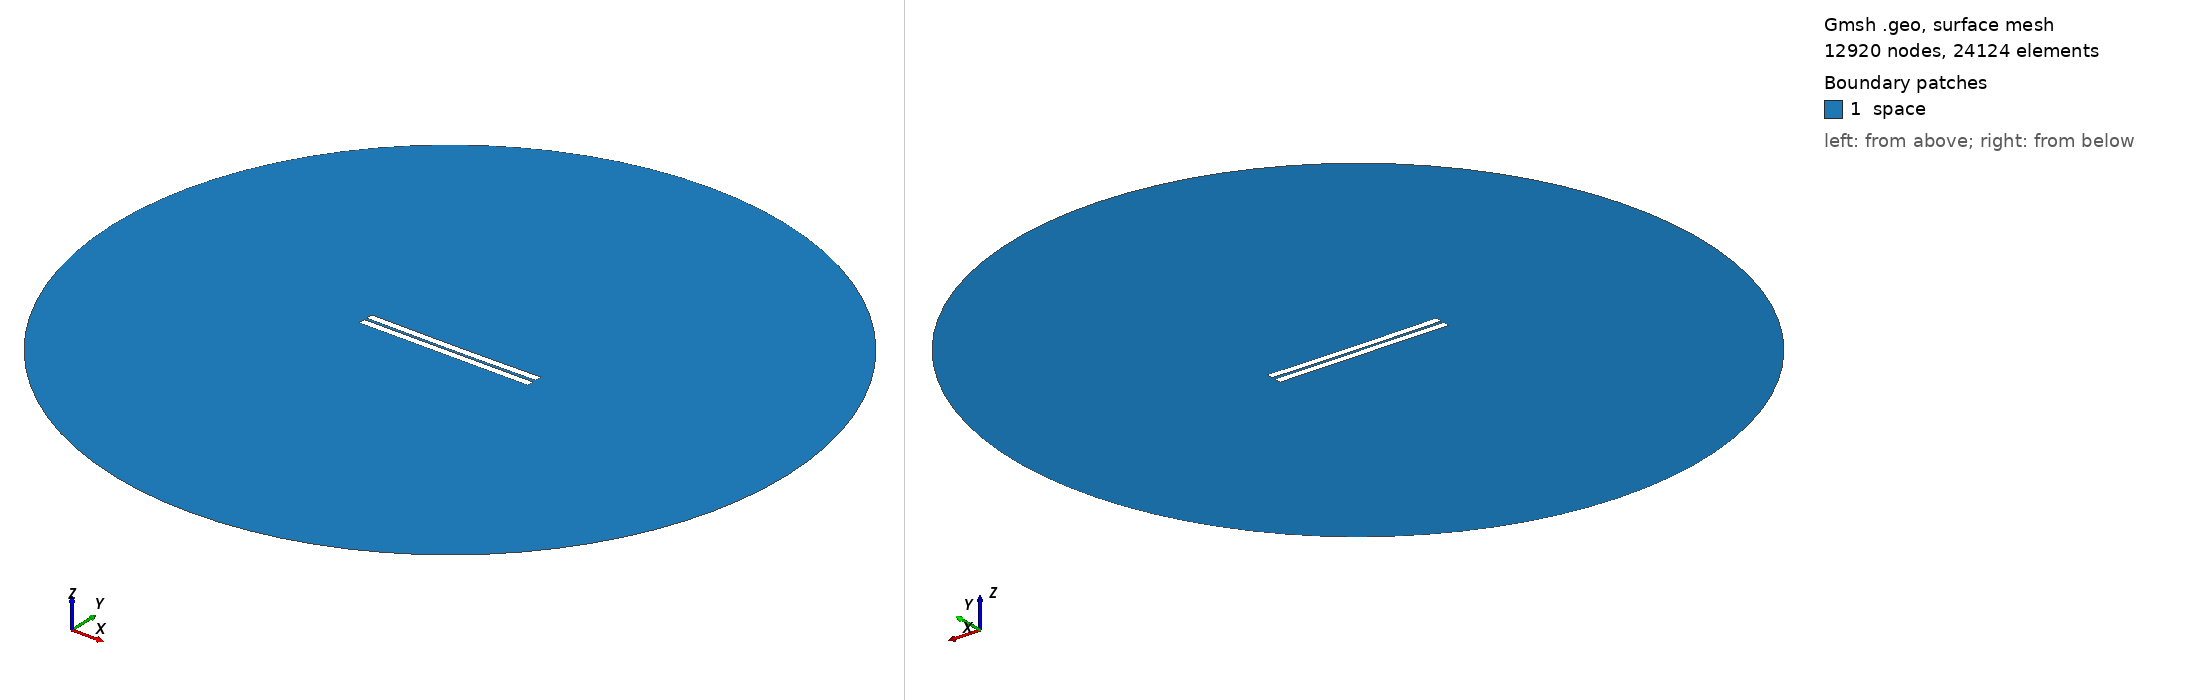

Gmsh geometry script, surface-meshed: 12920 nodes, 24124 surface elements. Boundary patches (legend numbers): 1 space. Left view from above one corner, right view from below the opposite corner. Legend entries are the model's physical surfaces. The drawing asked Gmsh for element sizes between 1% and 20% of the model's largest extent; the script's own settings can give other sizes.

=== 263.geo (drawn) ===
//---------------------------------------
// Geometry kernel
//---------------------------------------

SetFactory("OpenCASCADE");



//---------------------------------------
// Parameters of the geometry
//---------------------------------------

// Overetch of the upper plate
overetch = 0.0;

// Distance between the plates
distance = 1.5;

// Discretization over the x axis (for the deformation)
nx = 50; 

// Length of the plate
L = 100 - overetch; 

// Number of modes
n = 4; 

// 1st mode coefficient
coeff(1) = 0.0;
beta(1) = 0.596864 * 3.1415926535 / L;

// 2nd mode coefficient
coeff(2) = -0.15;
beta(2) = 1.49418 * 3.1415926535 / L;

// 3rd mode coefficient
coeff(3) = 0.0;
beta(3) = 2.50025 * 3.1415926535 / L;

// 4th mode coefficient
coeff(4) = 0.0;
beta(4) = 3.49999 * 3.1415926535 / L;



//---------------------------------------
// Upper plate (deformed rectangle)
//---------------------------------------

// Coordiantes of the upper plate
xmin = -50;
xmax = 50 - overetch;

// Height of the upper plate
yheight = 4 - 2 * overetch;

// Indexes of the points
UpperID[] = {};
LowerID[] = {};
LeftID[] = {};
RightID[] = {};

// Point index
p = 1;

// Horizontal edges
For i In {1:nx}
    x = xmin + (i-1)*(xmax - xmin)/(nx-1);

    y_bottom = distance / 2 + overetch;
    For j In {1:n}
        C = (Cosh(beta(j)*L) + Cos(beta(j)*L)) / (Sinh(beta(j)*L) + Sin(beta(j)*L));
        y_bottom  = y_bottom + coeff(j) * (Cosh(beta(j)*(x+50)) - Cos(beta(j)*(x+50)) - C * (Sinh(beta(j)*(x+50)) - Sin(beta(j)*(x+50))));
    EndFor

    y_top = y_bottom + yheight;

    Point(p) = {x, y_top, 0, 1.0};
    UpperID[i] = p;
    p = p + 1;

    Point(p) = {x, y_bottom, 0, 1.0};
    LowerID[i] = p;
    p = p + 1;
EndFor

// Create point lists
UpperPts[] = {}; LowerPts[] = {};
For i In {1:nx}
  UpperPts[] += {UpperID[i]};
  LowerPts[] += {LowerID[i]};
EndFor

// Build splines
Spline(1) = {UpperPts[]};
Spline(2) = {LowerPts[]};
Line(3) = {LowerPts[nx-1], UpperPts[nx-1]};
Line(4) = {LowerPts[0], UpperPts[0]};

// Build the plane surface
Curve Loop(1) = {2, 3, -1, -4};
Plane Surface(1) = {1};



//---------------------------------------
// Lower plate (rectangle)
//---------------------------------------

// Vertices
Point(1001) = {-50, -1, 0, 1.0};
Point(1002) = { 50, -1, 0, 1.0};
Point(1003) = { 50,  -5, 0, 1.0};
Point(1004) = {-50,  -5, 0, 1.0};

// Edges
Line(5) = {1001, 1002};
Line(6) = {1002, 1003};
Line(7) = {1003, 1004};
Line(8) = {1004, 1001};

// Plane surface
Line Loop(2) = {5, 6, 7, 8};
Plane Surface(2) = {2}; 



//---------------------------------------
// Outer (fictious) boundary
//---------------------------------------

// Points
Point(1005) = {0, 0, 0};       // Center
Point(1006) = {200, 0, 0};     // Start point
Point(1007) = {0, 200, 0};     // 90 degrees
Point(1008) = {-200, 0, 0};    // 180 degrees
Point(1009) = {0, -200, 0};    // 270 degrees

// Circle arcs (each needs start, center, end)
Circle(9) = {1006, 1005, 1007};
Circle(10) = {1007, 1005, 1008};
Circle(11) = {1008, 1005, 1009};
Circle(12) = {1009, 1005, 1006};

// Plane surface for the entire domain
Curve Loop(3) = {9, 10, 11, 12};
Surface(3) = {3};

// Subtract the plates from the whole domain to obtain the actual domain where we want to solve the equations
BooleanDifference{ Surface{3}; Delete; }{ Surface{1}; Surface{2}; Delete; }




//---------------------------------------
// Transfinite Lines/Curves
//---------------------------------------

// Set the number of points on the boundaries
r = 7;

// Plates
Transfinite Curve {1, 2} = 50*r Using Progression 1;
Transfinite Curve {3, 4} = 2*r Using Progression 1;
Transfinite Line {5, 7} = 50*r Using Progression 1;
Transfinite Line {6, 8} = 2*r Using Progression 1;

// Outer boundary
Transfinite Line {9, 10, 11, 12} = 20 Using Progression 1;



//---------------------------------------
// Physical groups
//---------------------------------------                

// Physical curves (boundaries)
Physical Line("force_segment", 10) = {2};
Physical Line("upper_plate", 11) = {1, 3, 4};
Physical Line("lower_plate", 12) = {5, 6, 7, 8};
Physical Line("boundary", 20) = {9, 10, 11, 12};

// Physical Surfaces
Physical Surface("space", 30) = {3};



//---------------------------------------
// 6. Generate the Mesh
//---------------------------------------

// 2D mesh generation
Mesh 2;
